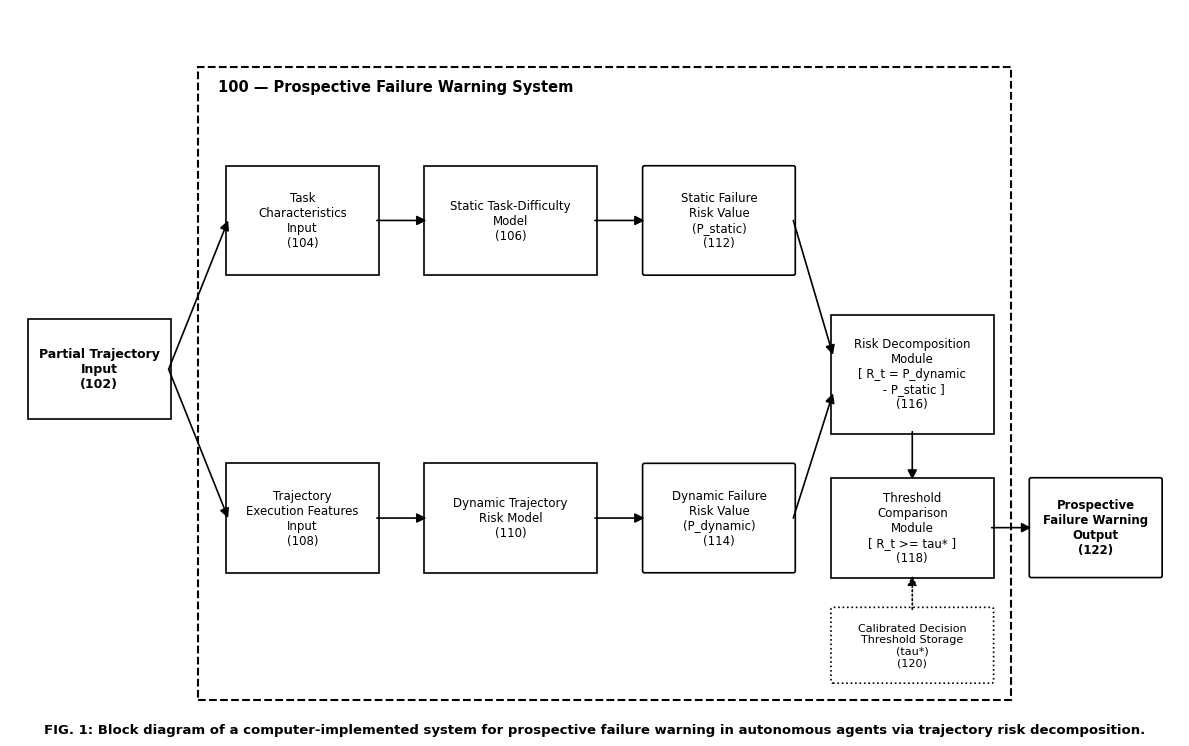
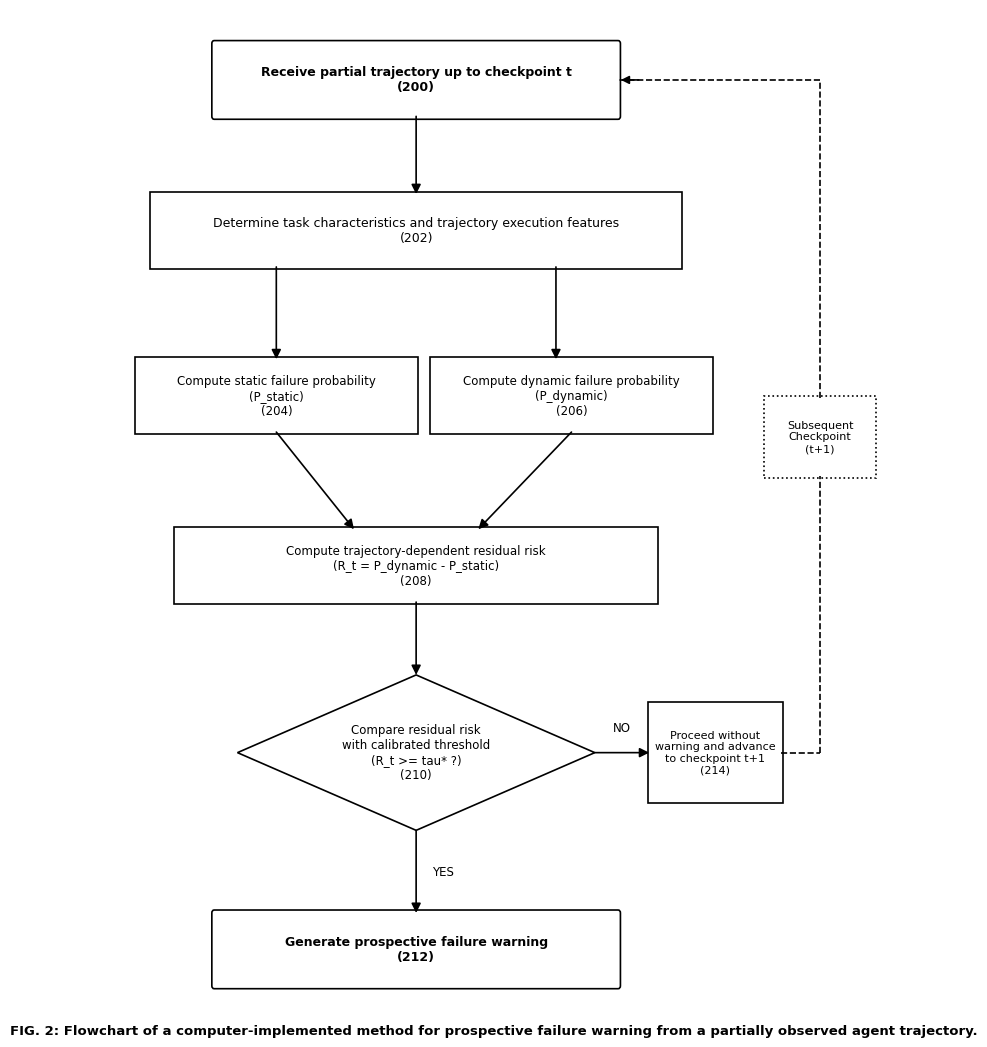
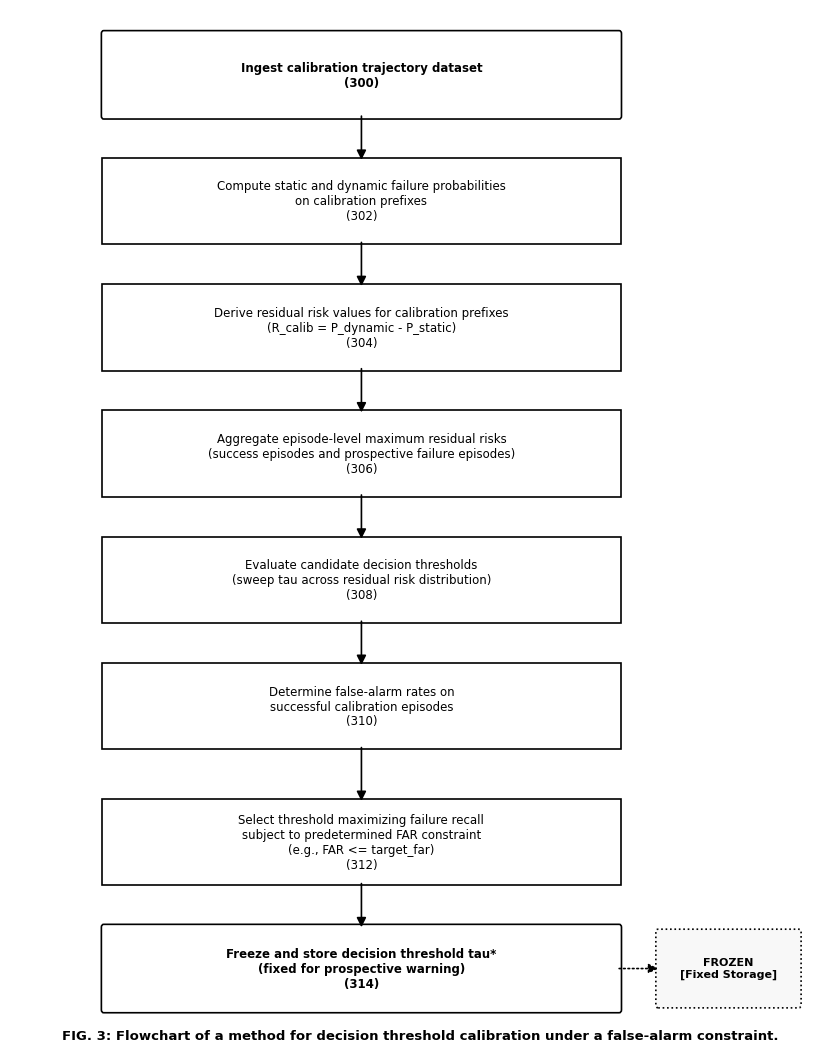
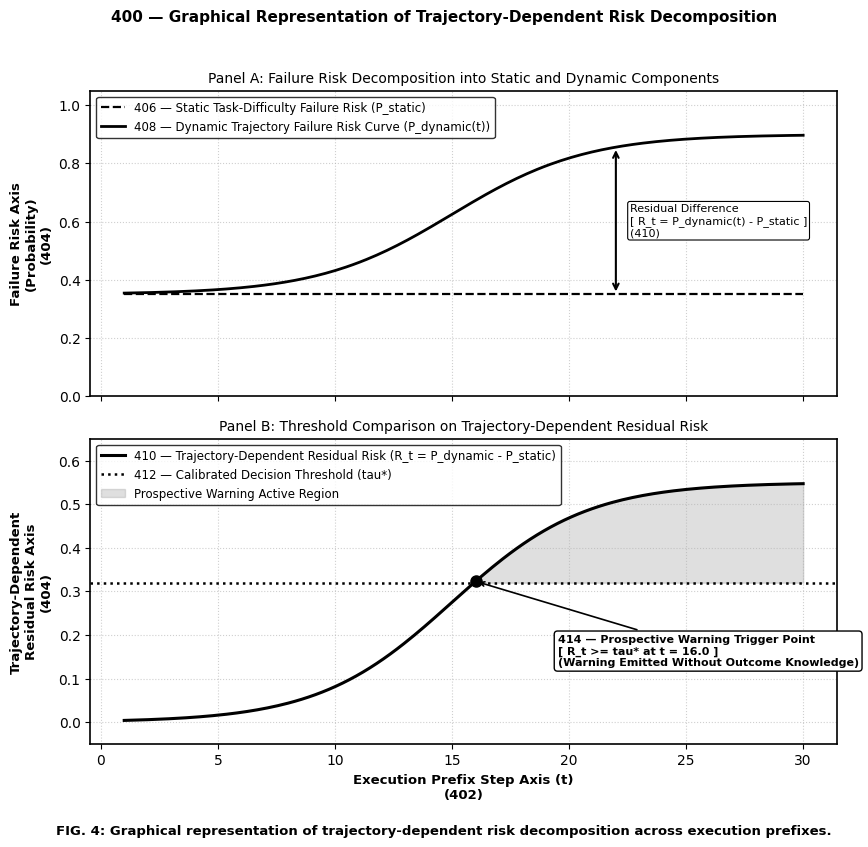

Write Python code to recreate these figures, in order.
import os
import matplotlib
matplotlib.use('Agg')
import matplotlib.pyplot as plt
import matplotlib.patches as patches
import numpy as np
from pathlib import Path

# Setup output directory
out_dir = Path("figures/patent")
out_dir.mkdir(parents=True, exist_ok=True)

# Common Patent Styling
# Clean black and white / grayscale, sans-serif font, white background, no decorative styling
plt.rcParams['font.family'] = 'sans-serif'
plt.rcParams['font.sans-serif'] = ['DejaVu Sans', 'Arial', 'Helvetica']
plt.rcParams['font.size'] = 10
plt.rcParams['axes.edgecolor'] = 'black'
plt.rcParams['axes.linewidth'] = 1.2
plt.rcParams['svg.fonttype'] = 'none'

def add_box(ax, xy, width, height, text, ref_num=None, boxstyle="round,pad=0.3", linestyle="-", fill="white", fontsize=9.5, fontweight="normal"):
    x, y = xy
    box = patches.FancyBboxPatch(
        (x, y), width, height,
        boxstyle=boxstyle,
        facecolor=fill,
        edgecolor="black",
        linewidth=1.2,
        linestyle=linestyle
    )
    ax.add_patch(box)
    
    # Label formatting
    full_text = text
    if ref_num:
        full_text = f"{text}\n({ref_num})"
        
    ax.text(
        x + width / 2.0, y + height / 2.0, full_text,
        ha="center", va="center",
        fontsize=fontsize, fontweight=fontweight,
        color="black", wrap=True
    )
    return box

def add_arrow(ax, start, end, text=None, text_offset=(0, 0), linestyle="-", rad=0.0):
    connectionstyle = f"arc3,rad={rad}" if rad != 0.0 else "arc3"
    ax.annotate(
        "", xy=end, xytext=start,
        arrowprops=dict(
            arrowstyle="-|>",
            color="black",
            linewidth=1.2,
            linestyle=linestyle,
            mutation_scale=14,
            shrinkA=0, shrinkB=0,
            connectionstyle=connectionstyle
        )
    )
    if text:
        mid_x = (start[0] + end[0]) / 2.0 + text_offset[0]
        mid_y = (start[1] + end[1]) / 2.0 + text_offset[1]
        ax.text(mid_x, mid_y, text, ha="center", va="center", fontsize=8.5, backgroundcolor="white")

# ==============================================================================
# FIGURE 1: SYSTEM ARCHITECTURE
# Clean layout: upper branch (static), lower branch (dynamic), right-side vertical column (decomposition, comparison, threshold)
# Zero line crossings, perfectly aligned boxes
# ==============================================================================
def generate_fig1():
    fig, ax = plt.subplots(figsize=(12, 7.5), dpi=300)
    ax.set_xlim(0, 118)
    ax.set_ylim(0, 75)
    ax.axis('off')
    
    # Outer System Boundary (100)
    sys_rect = patches.Rectangle(
        (19, 3), 82, 66,
        fill=False, edgecolor="black", linewidth=1.5, linestyle="--"
    )
    ax.add_patch(sys_rect)
    ax.text(21, 66.5, "100 — Prospective Failure Warning System", fontsize=10.5, fontweight="bold")
    
    # Input 102 (outside/entering system)
    add_box(ax, (2, 32.5), 14, 10, "Partial Trajectory\nInput", "102", boxstyle="square,pad=0.2", fontsize=9, fontweight="bold")
    
    # Split arrows into 104 (upper) and 108 (lower)
    add_arrow(ax, (16, 37.5), (22, 53))
    add_arrow(ax, (16, 37.5), (22, 22))
    
    # Upper branch: Static task difficulty
    # 104: Task Characteristics Input
    add_box(ax, (22, 47.5), 15, 11, "Task\nCharacteristics\nInput", "104", boxstyle="square,pad=0.2", fontsize=8.5)
    add_arrow(ax, (37, 53), (42, 53))
    
    # 106: Static Task-Difficulty Model
    add_box(ax, (42, 47.5), 17, 11, "Static Task-Difficulty\nModel", "106", boxstyle="square,pad=0.2", fontsize=8.5)
    add_arrow(ax, (59, 53), (64, 53))
    
    # 112: Static Failure Risk Value (P_static)
    add_box(ax, (64, 47.5), 15, 11, "Static Failure\nRisk Value\n(P_static)", "112", boxstyle="round,pad=0.2", fontsize=8.5)
    
    # Lower branch: Dynamic trajectory features
    # 108: Trajectory Execution Features Input
    add_box(ax, (22, 16.5), 15, 11, "Trajectory\nExecution Features\nInput", "108", boxstyle="square,pad=0.2", fontsize=8.5)
    add_arrow(ax, (37, 22), (42, 22))
    
    # 110: Dynamic Trajectory Risk Model
    add_box(ax, (42, 16.5), 17, 11, "Dynamic Trajectory\nRisk Model", "110", boxstyle="square,pad=0.2", fontsize=8.5)
    add_arrow(ax, (59, 22), (64, 22))
    
    # 114: Dynamic Failure Risk Value (P_dynamic)
    add_box(ax, (64, 16.5), 15, 11, "Dynamic Failure\nRisk Value\n(P_dynamic)", "114", boxstyle="round,pad=0.2", fontsize=8.5)
    
    # Right-hand processing column: Perfectly aligned at x=83, width 16
    # 116: Risk Decomposition Module (Centered vertically at y=33)
    add_arrow(ax, (79, 53), (83, 39))
    add_arrow(ax, (79, 22), (83, 35))
    
    add_box(ax, (83, 31), 16, 12, "Risk Decomposition\nModule\n[ R_t = P_dynamic\n - P_static ]", "116", boxstyle="square,pad=0.2", fontsize=8.5)
    
    # 118: Threshold Comparison Module placed directly below 116
    add_box(ax, (83, 16), 16, 10, "Threshold\nComparison\nModule\n[ R_t >= tau* ]", "118", boxstyle="square,pad=0.2", fontsize=8.5)
    add_arrow(ax, (91, 31), (91, 26))
    
    # 120: Calibrated Decision Threshold Storage (tau*) placed directly below 118, feeding straight UP
    add_box(ax, (83, 5), 16, 7.5, "Calibrated Decision\nThreshold Storage\n(tau*)", "120", boxstyle="round,pad=0.2", linestyle=":", fontsize=8)
    add_arrow(ax, (91, 12.5), (91, 16), linestyle=":")
    
    # Prospective Failure Warning Output 122 (exiting system at right of 118)
    add_arrow(ax, (99, 21), (103, 21))
    add_box(ax, (103, 16), 13, 10, "Prospective\nFailure Warning\nOutput", "122", boxstyle="round,pad=0.2", fontsize=8.5, fontweight="bold")
    
    # Caption at bottom
    fig.text(0.5, 0.015, "FIG. 1: Block diagram of a computer-implemented system for prospective failure warning in autonomous agents via trajectory risk decomposition.", ha="center", fontsize=9.5, fontweight="bold")
    
    plt.tight_layout()
    fig.savefig(out_dir / "patent_fig1_system_architecture.svg", format="svg", bbox_inches="tight")
    fig.savefig(out_dir / "patent_fig1_system_architecture.png", format="png", dpi=300, bbox_inches="tight")
    plt.close(fig)
    print("Saved patent_fig1_system_architecture")

# ==============================================================================
# FIGURE 2: PROSPECTIVE FAILURE-WARNING METHOD
# Clean vertical flow, loopback routed cleanly through checkpoint node with wide margins
# ==============================================================================
def generate_fig2():
    fig, ax = plt.subplots(figsize=(9, 10.5), dpi=300)
    ax.set_xlim(0, 112)
    ax.set_ylim(0, 105)
    ax.axis('off')
    
    # 200: Receive partial trajectory
    add_box(ax, (20, 94), 52, 7.5, "Receive partial trajectory up to checkpoint t", "200", boxstyle="round,pad=0.3", fontweight="bold", fontsize=9)
    add_arrow(ax, (46, 94), (46, 86))
    
    # 202: Determine task characteristics and trajectory execution features
    add_box(ax, (12, 78.5), 68, 7.5, "Determine task characteristics and trajectory execution features", "202", boxstyle="square,pad=0.2", fontsize=9)
    
    # Split into parallel paths
    add_arrow(ax, (28, 78.5), (28, 69))
    add_arrow(ax, (64, 78.5), (64, 69))
    
    # 204: Compute static failure probability (left)
    add_box(ax, (10, 61.5), 36, 7.5, "Compute static failure probability\n(P_static)", "204", boxstyle="square,pad=0.2", fontsize=8.5)
    
    # 206: Compute dynamic failure probability (right)
    add_box(ax, (48, 61.5), 36, 7.5, "Compute dynamic failure probability\n(P_dynamic)", "206", boxstyle="square,pad=0.2", fontsize=8.5)
    
    # Merge into 208
    add_arrow(ax, (28, 61.5), (38, 51.5))
    add_arrow(ax, (66, 61.5), (54, 51.5))
    
    # 208: Compute residual risk
    add_box(ax, (15, 44), 62, 7.5, "Compute trajectory-dependent residual risk\n(R_t = P_dynamic - P_static)", "208", boxstyle="square,pad=0.2", fontsize=8.5)
    add_arrow(ax, (46, 44), (46, 36.5))
    
    # 210: Decision Diamond (Compare residual risk with calibrated threshold)
    diamond = patches.Polygon(
        [[46, 36.5], [69, 28.5], [46, 20.5], [23, 28.5]],
        closed=True, facecolor="white", edgecolor="black", linewidth=1.2
    )
    ax.add_patch(diamond)
    ax.text(46, 28.5, "Compare residual risk\nwith calibrated threshold\n(R_t >= tau* ?)\n(210)", ha="center", va="center", fontsize=8.5)
    
    # Decision branches
    # YES branch -> 212 (Downward)
    add_arrow(ax, (46, 20.5), (46, 12), text="YES", text_offset=(3.5, 0))
    add_box(ax, (20, 4.5), 52, 7.5, "Generate prospective failure warning", "212", boxstyle="round,pad=0.3", fontweight="bold", fontsize=9)
    
    # NO branch -> 214 (To the right)
    add_arrow(ax, (69, 28.5), (76, 28.5), text="NO", text_offset=(0, 2.5))
    add_box(ax, (76, 23.5), 17, 10, "Proceed without\nwarning and advance\nto checkpoint t+1\n(214)", boxstyle="square,pad=0.2", fontsize=8)
    
    # Continuation loop: Route cleanly through Subsequent Checkpoint node
    # From right of 214 (x=93) to loop channel (x=98)
    ax.plot([93, 98], [28.5, 28.5], color="black", linewidth=1.2, linestyle="--")
    ax.plot([98, 98], [28.5, 57], color="black", linewidth=1.2, linestyle="--")
    
    # Node for subsequent checkpoint (t+1), centered at x=98 with ample canvas margin
    add_box(ax, (91, 57), 14, 8, "Subsequent\nCheckpoint\n(t+1)", boxstyle="square,pad=0.2", linestyle=":", fontsize=8)
    
    # Continuation from subsequent checkpoint (top at y=65) to 200
    ax.plot([98, 98], [65, 97.75], color="black", linewidth=1.2, linestyle="--")
    ax.plot([98, 72], [97.75, 97.75], color="black", linewidth=1.2, linestyle="--")
    ax.annotate("", xy=(72, 97.75), xytext=(75, 97.75),
                arrowprops=dict(arrowstyle="-|>", color="black", linewidth=1.2, mutation_scale=12))

    # Caption at bottom
    fig.text(0.5, 0.01, "FIG. 2: Flowchart of a computer-implemented method for prospective failure warning from a partially observed agent trajectory.", ha="center", fontsize=9.5, fontweight="bold")
    
    plt.tight_layout()
    fig.savefig(out_dir / "patent_fig2_prospective_warning_flow.svg", format="svg", bbox_inches="tight")
    fig.savefig(out_dir / "patent_fig2_prospective_warning_flow.png", format="png", dpi=300, bbox_inches="tight")
    plt.close(fig)
    print("Saved patent_fig2_prospective_warning_flow")

# ==============================================================================
# FIGURE 3: THRESHOLD CALIBRATION
# Clean vertical stack, ample margin for FROZEN box on right
# ==============================================================================
def generate_fig3():
    fig, ax = plt.subplots(figsize=(8.5, 10.5), dpi=300)
    ax.set_xlim(0, 105)
    ax.set_ylim(0, 105)
    ax.axis('off')
    
    # Centered slightly to the left (x_start = 12, width = 66)
    # Leaves x=78 to 105 open for the FROZEN indicator
    steps = [
        ("Ingest calibration trajectory dataset", "300", 94),
        ("Compute static and dynamic failure probabilities\non calibration prefixes", "302", 81),
        ("Derive residual risk values for calibration prefixes\n(R_calib = P_dynamic - P_static)", "304", 68),
        ("Aggregate episode-level maximum residual risks\n(success episodes and prospective failure episodes)", "306", 55),
        ("Evaluate candidate decision thresholds\n(sweep tau across residual risk distribution)", "308", 42),
        ("Determine false-alarm rates on\nsuccessful calibration episodes", "310", 29),
        ("Select threshold maximizing failure recall\nsubject to predetermined FAR constraint\n(e.g., FAR <= target_far)", "312", 15),
        ("Freeze and store decision threshold tau*\n(fixed for prospective warning)", "314", 2)
    ]
    
    for i, (text, ref, y) in enumerate(steps):
        is_terminal = (i == 0 or i == len(steps) - 1)
        boxstyle = "round,pad=0.3" if is_terminal else "square,pad=0.2"
        fontweight = "bold" if is_terminal else "normal"
        add_box(ax, (12, y), 66, 8.5, text, ref, boxstyle=boxstyle, fontweight=fontweight, fontsize=8.5)
        if i < len(steps) - 1:
            next_y = steps[i+1][2]
            add_arrow(ax, (45, y), (45, next_y + 8.5))
            
    # Visual lock / frozen indicator beside step 314 (x=81 to 99, completely inside canvas)
    add_arrow(ax, (78, 6.25), (83, 6.25), linestyle=":")
    lock_rect = patches.FancyBboxPatch(
        (83, 2.5), 18, 7.5, boxstyle="round,pad=0.3", facecolor="#f8f8f8", edgecolor="black", linewidth=1.2, linestyle=":"
    )
    ax.add_patch(lock_rect)
    ax.text(92, 6.25, "FROZEN\n[Fixed Storage]", ha="center", va="center", fontsize=8, fontweight="bold")

    fig.text(0.5, 0.005, "FIG. 3: Flowchart of a method for decision threshold calibration under a false-alarm constraint.", ha="center", fontsize=9.5, fontweight="bold")
    
    plt.tight_layout()
    fig.savefig(out_dir / "patent_fig3_threshold_calibration.svg", format="svg", bbox_inches="tight")
    fig.savefig(out_dir / "patent_fig3_threshold_calibration.png", format="png", dpi=300, bbox_inches="tight")
    plt.close(fig)
    print("Saved patent_fig3_threshold_calibration")

# ==============================================================================
# FIGURE 4: RISK DECOMPOSITION GRAPH
# Stacked panels, zero overlap between annotations, curves, and legends
# ==============================================================================
def generate_fig4():
    fig, (ax1, ax2) = plt.subplots(2, 1, figsize=(9, 8.5), sharex=True, dpi=300)
    
    # Synthetic conceptual trajectory steps (K=30 horizon)
    t = np.linspace(1, 30, 200)
    
    # Panel 1: Composite Failure Probabilities
    # Static task difficulty risk: constant baseline level for a given task (0.35)
    p_static = np.full_like(t, 0.35)
    
    # Dynamic trajectory risk curve: starts near prior, rises as execution anomaly unfolds
    p_dynamic = 0.35 + 0.55 / (1.0 + np.exp(-0.35 * (t - 15)))
    
    # Panel 1 plotting
    ax1.plot(t, p_static, 'k--', linewidth=1.6, label='406 — Static Task-Difficulty Failure Risk (P_static)')
    ax1.plot(t, p_dynamic, 'k-', linewidth=2.0, label='408 — Dynamic Trajectory Failure Risk Curve (P_dynamic(t))')
    
    # Clean double-ended arrow showing residual gap at step t=22
    t_annot = 22.0
    idx_annot = np.argmin(np.abs(t - t_annot))
    y_stat = p_static[idx_annot]
    y_dyn = p_dynamic[idx_annot]
    
    ax1.annotate(
        "", xy=(t_annot, y_dyn), xytext=(t_annot, y_stat),
        arrowprops=dict(arrowstyle="<->", color="black", linewidth=1.5)
    )
    # Boxed text offset to the right in open space (x=22.5 to 29.5)
    ax1.text(
        t_annot + 0.6, (y_stat + y_dyn) / 2.0,
        "Residual Difference\n[ R_t = P_dynamic(t) - P_static ]\n(410)",
        ha="left", va="center", fontsize=8,
        bbox=dict(boxstyle="round,pad=0.2", facecolor="white", edgecolor="black", linewidth=0.8)
    )
    
    ax1.set_ylabel("Failure Risk Axis\n(Probability)\n(404)", fontsize=9.5, fontweight="bold")
    ax1.set_ylim(0.0, 1.05)
    ax1.legend(loc="upper left", frameon=True, edgecolor="black", fontsize=8.5)
    ax1.set_title("Panel A: Failure Risk Decomposition into Static and Dynamic Components", fontsize=10, pad=6)
    ax1.grid(True, linestyle=":", alpha=0.6)
    
    # Panel 2: Isolated Residual Risk vs Decision Threshold
    r_t = p_dynamic - p_static
    tau_star = 0.32 # calibrated threshold
    
    ax2.plot(t, r_t, 'k-', linewidth=2.2, label='410 — Trajectory-Dependent Residual Risk (R_t = P_dynamic - P_static)')
    ax2.axhline(tau_star, color='black', linestyle=':', linewidth=1.8, label='412 — Calibrated Decision Threshold (tau*)')
    
    # Find trigger point where R_t >= tau*
    cross_idx = np.where(r_t >= tau_star)[0][0]
    t_trigger = t[cross_idx]
    r_trigger = r_t[cross_idx]
    
    # Shading under residual curve where R_t >= tau*
    ax2.fill_between(t[cross_idx:], r_t[cross_idx:], tau_star, color='gray', alpha=0.25, label="Prospective Warning Active Region")
    
    # Mark trigger point 414
    ax2.plot(t_trigger, r_trigger, 'ko', markersize=8, fillstyle='full')
    
    # Place trigger annotation in open lower-right / center area, completely clear of the top-left legend
    ax2.annotate(
        f"414 — Prospective Warning Trigger Point\n[ R_t >= tau* at t = {t_trigger:.1f} ]\n(Warning Emitted Without Outcome Knowledge)",
        xy=(t_trigger, r_trigger), xytext=(t_trigger + 3.5, r_trigger - 0.16),
        arrowprops=dict(arrowstyle="->", color="black", linewidth=1.2),
        ha="left", va="center", fontsize=8, fontweight="bold",
        bbox=dict(boxstyle="round,pad=0.3", facecolor="white", edgecolor="black", linewidth=1.0)
    )
    
    ax2.set_xlabel("Execution Prefix Step Axis (t)\n(402)", fontsize=9.5, fontweight="bold")
    ax2.set_ylabel("Trajectory-Dependent\nResidual Risk Axis\n(404)", fontsize=9.5, fontweight="bold")
    ax2.set_ylim(-0.05, 0.65)
    # Legend at upper left, completely away from the trigger point annotation
    ax2.legend(loc="upper left", frameon=True, edgecolor="black", fontsize=8.5)
    ax2.set_title("Panel B: Threshold Comparison on Trajectory-Dependent Residual Risk", fontsize=10, pad=6)
    ax2.grid(True, linestyle=":", alpha=0.6)
    
    fig.suptitle("400 — Graphical Representation of Trajectory-Dependent Risk Decomposition", fontsize=11, fontweight="bold", y=0.98)
    fig.text(0.5, 0.01, "FIG. 4: Graphical representation of trajectory-dependent risk decomposition across execution prefixes.", ha="center", fontsize=9.5, fontweight="bold")
    
    plt.tight_layout(rect=[0, 0.03, 1, 0.96])
    fig.savefig(out_dir / "patent_fig4_risk_decomposition.svg", format="svg", bbox_inches="tight")
    fig.savefig(out_dir / "patent_fig4_risk_decomposition.png", format="png", dpi=300, bbox_inches="tight")
    plt.close(fig)
    print("Saved patent_fig4_risk_decomposition")

if __name__ == "__main__":
    generate_fig1()
    generate_fig2()
    generate_fig3()
    generate_fig4()
    
    # Mirror to figures/ directory
    import shutil
    target_dir = Path("figures")
    for f in out_dir.glob("patent_fig*.*"):
        shutil.copy(f, target_dir / f.name)
        
    print("All patent figures generated and mirrored successfully with perfect alignment.")
